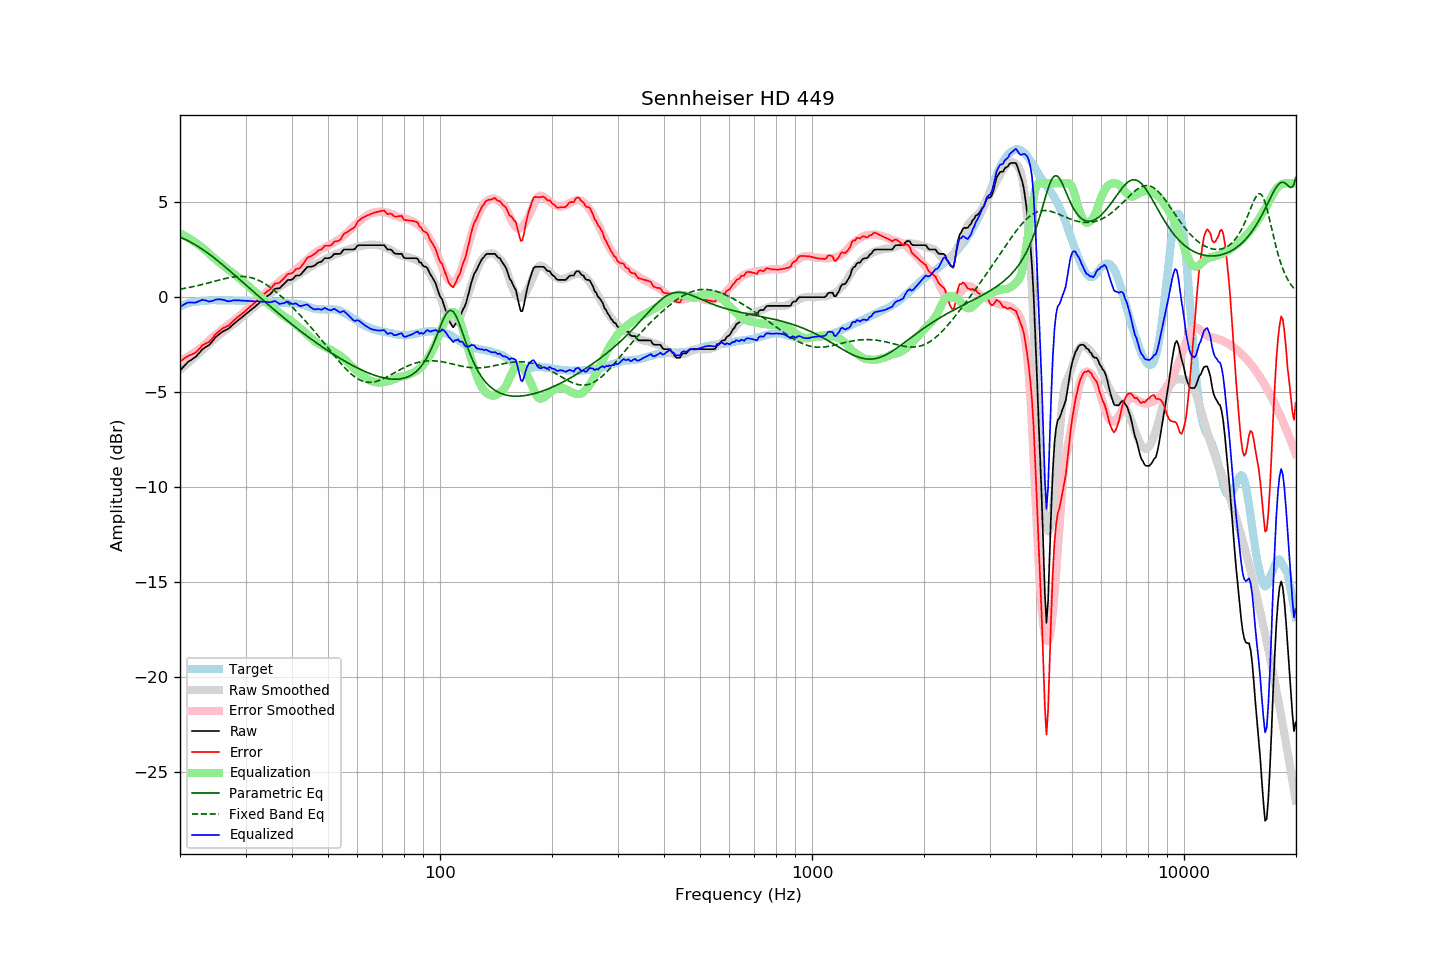

The table this chart was drawn from, first rows:
frequency, raw, error, smoothed, error_smoothed, equalization, parametric_eq, fixed_band_eq, equalized_raw, equalized_smoothed, target
20.00, -3.87, -3.39, -3.83, -3.37, 3.37, 3.16, 0.42, -0.50, -0.47, -0.48
20.20, -3.78, -3.34, -3.76, -3.32, 3.32, 3.12, 0.43, -0.46, -0.44, -0.44
20.40, -3.69, -3.27, -3.68, -3.28, 3.28, 3.09, 0.45, -0.41, -0.41, -0.41
20.61, -3.59, -3.21, -3.61, -3.23, 3.23, 3.05, 0.47, -0.36, -0.38, -0.39
20.81, -3.50, -3.15, -3.54, -3.18, 3.18, 3.01, 0.48, -0.32, -0.36, -0.35
21.02, -3.41, -3.10, -3.46, -3.13, 3.13, 2.97, 0.50, -0.28, -0.33, -0.31
21.23, -3.36, -3.06, -3.39, -3.08, 3.08, 2.93, 0.51, -0.28, -0.31, -0.30
21.44, -3.31, -3.03, -3.31, -3.02, 3.02, 2.88, 0.53, -0.29, -0.29, -0.28
21.66, -3.25, -2.99, -3.24, -2.97, 2.97, 2.83, 0.55, -0.28, -0.27, -0.26
21.87, -3.20, -2.95, -3.16, -2.91, 2.91, 2.78, 0.57, -0.29, -0.25, -0.25
22.09, -3.13, -2.90, -3.09, -2.85, 2.85, 2.73, 0.59, -0.28, -0.24, -0.23
22.31, -3.03, -2.80, -3.01, -2.79, 2.79, 2.68, 0.61, -0.24, -0.22, -0.23
22.54, -2.94, -2.72, -2.94, -2.73, 2.73, 2.63, 0.63, -0.21, -0.21, -0.22
22.76, -2.84, -2.63, -2.87, -2.67, 2.67, 2.57, 0.65, -0.17, -0.20, -0.21
22.99, -2.74, -2.53, -2.80, -2.60, 2.60, 2.52, 0.67, -0.14, -0.19, -0.21
23.22, -2.69, -2.49, -2.72, -2.53, 2.53, 2.46, 0.69, -0.16, -0.19, -0.20
23.45, -2.63, -2.44, -2.64, -2.46, 2.46, 2.40, 0.71, -0.17, -0.18, -0.19
23.69, -2.58, -2.40, -2.55, -2.38, 2.38, 2.34, 0.73, -0.20, -0.18, -0.18
23.92, -2.53, -2.36, -2.47, -2.30, 2.30, 2.27, 0.76, -0.23, -0.17, -0.17
24.16, -2.44, -2.28, -2.39, -2.22, 2.22, 2.21, 0.78, -0.22, -0.17, -0.16
24.40, -2.34, -2.19, -2.31, -2.14, 2.14, 2.15, 0.80, -0.20, -0.17, -0.15
24.65, -2.24, -2.08, -2.23, -2.07, 2.07, 2.08, 0.82, -0.17, -0.16, -0.16
24.89, -2.13, -1.97, -2.16, -2.00, 2.00, 2.01, 0.85, -0.13, -0.16, -0.16
25.14, -2.05, -1.89, -2.09, -1.93, 1.93, 1.95, 0.87, -0.12, -0.16, -0.16
25.39, -1.98, -1.82, -2.02, -1.86, 1.86, 1.88, 0.89, -0.12, -0.16, -0.16
25.65, -1.91, -1.75, -1.95, -1.79, 1.79, 1.81, 0.91, -0.12, -0.16, -0.16
25.91, -1.85, -1.68, -1.88, -1.72, 1.72, 1.74, 0.94, -0.13, -0.16, -0.17
26.16, -1.79, -1.63, -1.81, -1.65, 1.65, 1.67, 0.96, -0.14, -0.16, -0.16
26.43, -1.75, -1.59, -1.75, -1.58, 1.58, 1.60, 0.98, -0.17, -0.17, -0.16
26.69, -1.71, -1.54, -1.68, -1.51, 1.51, 1.53, 1.00, -0.20, -0.17, -0.17
26.96, -1.67, -1.50, -1.62, -1.45, 1.45, 1.45, 1.01, -0.22, -0.17, -0.17
27.23, -1.60, -1.43, -1.56, -1.39, 1.39, 1.38, 1.03, -0.21, -0.17, -0.17
27.50, -1.52, -1.35, -1.50, -1.33, 1.33, 1.31, 1.05, -0.19, -0.17, -0.17
27.77, -1.44, -1.26, -1.44, -1.27, 1.27, 1.23, 1.06, -0.17, -0.17, -0.18
28.05, -1.37, -1.19, -1.38, -1.20, 1.20, 1.16, 1.07, -0.17, -0.18, -0.18
28.33, -1.30, -1.11, -1.31, -1.13, 1.13, 1.09, 1.08, -0.17, -0.18, -0.19
28.62, -1.23, -1.05, -1.24, -1.06, 1.06, 1.01, 1.09, -0.17, -0.18, -0.18
28.90, -1.16, -0.98, -1.17, -0.99, 0.99, 0.94, 1.09, -0.17, -0.18, -0.18
29.19, -1.10, -0.91, -1.10, -0.92, 0.92, 0.86, 1.09, -0.18, -0.18, -0.19
29.48, -1.03, -0.85, -1.03, -0.84, 0.84, 0.79, 1.09, -0.19, -0.19, -0.18
29.78, -0.96, -0.78, -0.96, -0.77, 0.77, 0.71, 1.09, -0.19, -0.19, -0.18
30.08, -0.89, -0.71, -0.89, -0.69, 0.69, 0.64, 1.08, -0.20, -0.19, -0.19
30.38, -0.82, -0.62, -0.82, -0.62, 0.62, 0.56, 1.07, -0.20, -0.20, -0.20
30.68, -0.75, -0.55, -0.75, -0.55, 0.55, 0.49, 1.05, -0.20, -0.20, -0.20
30.99, -0.68, -0.47, -0.68, -0.48, 0.48, 0.41, 1.03, -0.20, -0.21, -0.21
31.30, -0.61, -0.40, -0.61, -0.40, 0.40, 0.34, 1.01, -0.21, -0.21, -0.21
31.61, -0.55, -0.34, -0.54, -0.33, 0.33, 0.26, 0.98, -0.22, -0.21, -0.21
31.93, -0.48, -0.26, -0.47, -0.25, 0.25, 0.19, 0.95, -0.23, -0.22, -0.22
32.24, -0.40, -0.17, -0.40, -0.18, 0.18, 0.11, 0.92, -0.22, -0.22, -0.23
32.57, -0.33, -0.10, -0.33, -0.10, 0.10, 0.04, 0.88, -0.23, -0.23, -0.24
32.89, -0.25, -0.01, -0.25, -0.02, 0.02, -0.04, 0.84, -0.23, -0.23, -0.24
33.22, -0.18, 0.06, -0.17, 0.06, -0.06, -0.11, 0.80, -0.24, -0.24, -0.24
33.55, -0.10, 0.14, -0.10, 0.14, -0.14, -0.18, 0.75, -0.24, -0.24, -0.24
33.89, -0.03, 0.21, -0.03, 0.22, -0.22, -0.26, 0.70, -0.25, -0.25, -0.24
34.23, 0.04, 0.28, 0.04, 0.29, -0.29, -0.33, 0.64, -0.25, -0.25, -0.24
34.57, 0.09, 0.35, 0.10, 0.36, -0.36, -0.40, 0.59, -0.27, -0.25, -0.25
34.92, 0.15, 0.41, 0.17, 0.42, -0.42, -0.48, 0.53, -0.27, -0.26, -0.26
35.27, 0.24, 0.50, 0.23, 0.49, -0.49, -0.55, 0.46, -0.26, -0.26, -0.26
35.62, 0.34, 0.61, 0.30, 0.57, -0.57, -0.62, 0.40, -0.23, -0.27, -0.27
35.97, 0.44, 0.71, 0.37, 0.64, -0.64, -0.69, 0.33, -0.20, -0.27, -0.27
... 635 more rows
